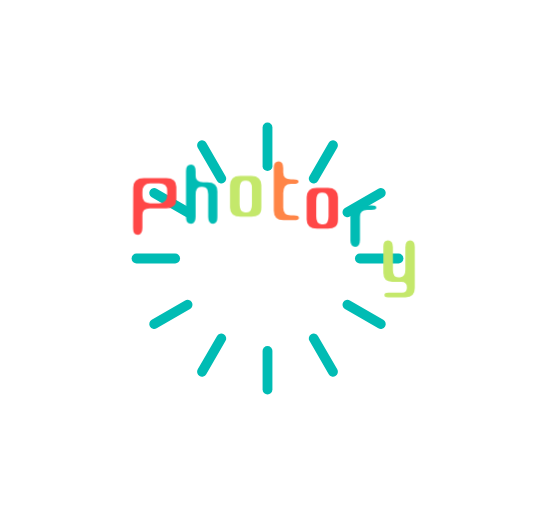
t = 0.00 s
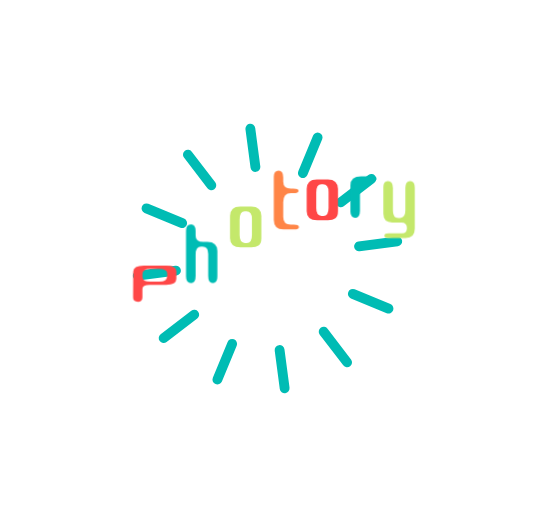
t = 0.25 s
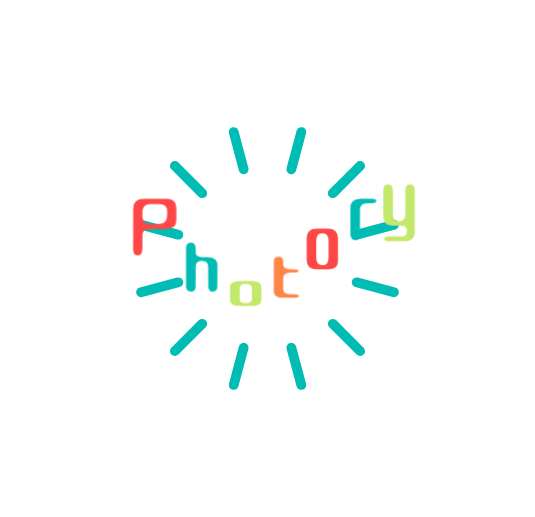
t = 0.50 s
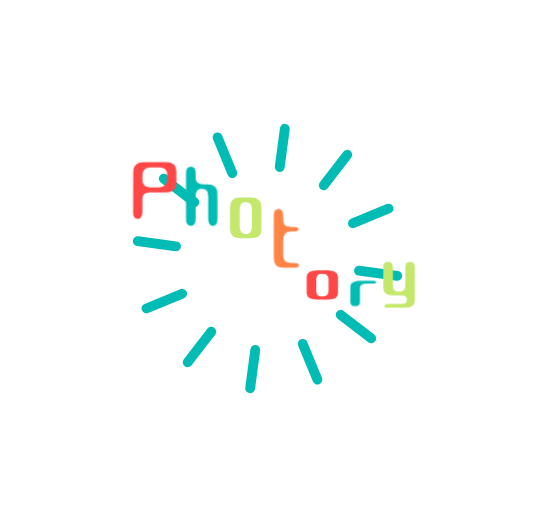
t = 0.75 s
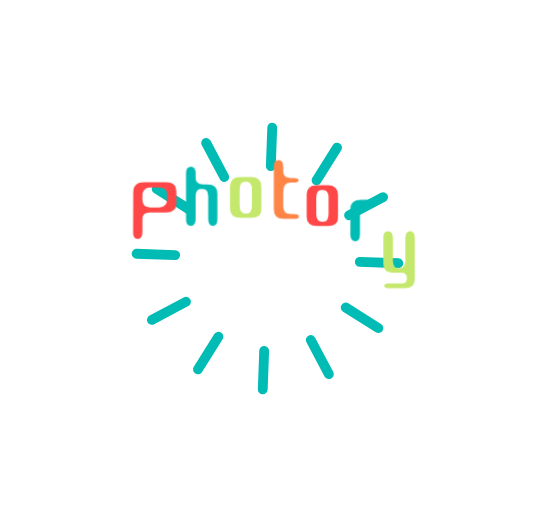
t = 1.02 s
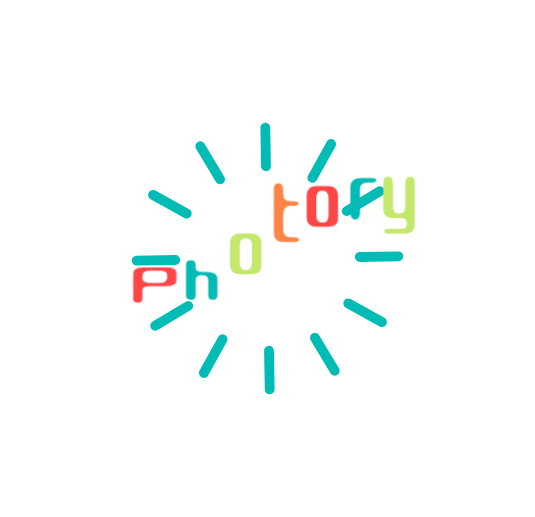
t = 1.32 s

The animated SVG that drew these frames (rendered in a browser with its animation timeline set to each time). Animation: 1 SMIL element (animateTransform=1), 1 CSS @keyframes rule; one cycle of 1.57 s, repeats indefinitely.

<?xml version="1.0" encoding="utf-8"?>
<svg xmlns="http://www.w3.org/2000/svg" style="margin: auto; background: none; display: block; shape-rendering: auto;" width="535" height="517" preserveAspectRatio="xMidYMid">
<style type="text/css">
  text {
    text-anchor: middle; font-size: 131px; opacity: 0;
  }
</style>
<g style="transform-origin: 267.5px 258.5px; transform: scale(1.6375);">
<g transform="translate(267.5,258.5) scale(2)">
  <g>
  <animateTransform attributeName="transform" type="rotate" values="0;90" keyTimes="0;1" dur="1s" repeatCount="indefinite"></animateTransform>
  <g transform="translate(-50,-50)">
  <line x1="50" y1="10" x2="50" y2="21.8" stroke-width="3" stroke="#00bcb4" stroke-linecap="round"></line>
  <line x1="30" y1="15.4" x2="35.9" y2="25.6" stroke-width="3" stroke="#00bcb4" stroke-linecap="round"></line>
  <line x1="15.4" y1="30" x2="25.6" y2="35.9" stroke-width="3" stroke="#00bcb4" stroke-linecap="round"></line>
  <line x1="10" y1="50" x2="21.8" y2="50" stroke-width="3" stroke="#00bcb4" stroke-linecap="round"></line>
  <line x1="15.4" y1="70" x2="25.6" y2="64.1" stroke-width="3" stroke="#00bcb4" stroke-linecap="round"></line>
  <line x1="30" y1="84.6" x2="35.9" y2="74.4" stroke-width="3" stroke="#00bcb4" stroke-linecap="round"></line>
  <line x1="50" y1="90" x2="50" y2="78.2" stroke-width="3" stroke="#00bcb4" stroke-linecap="round"></line>
  <line x1="70" y1="84.6" x2="64.1" y2="74.4" stroke-width="3" stroke="#00bcb4" stroke-linecap="round"></line>
  <line x1="84.6" y1="70" x2="74.4" y2="64.1" stroke-width="3" stroke="#00bcb4" stroke-linecap="round"></line>
  <line x1="90" y1="50" x2="78.2" y2="50" stroke-width="3" stroke="#00bcb4" stroke-linecap="round"></line>
  <line x1="84.6" y1="30" x2="74.4" y2="35.9" stroke-width="3" stroke="#00bcb4" stroke-linecap="round"></line>
  <line x1="70" y1="15.4" x2="64.1" y2="25.6" stroke-width="3" stroke="#00bcb4" stroke-linecap="round"></line>
</g>
  </g>
</g>

<g transform="translate(267.5,258.5)">
  <g transform="translate(0,0)"><g class="path" style="transform: matrix(1, 0, 0, 1, 0, 0); transform-origin: -68.8799px -2.74674px; animation: 1s linear -0.565714s infinite normal forwards running bounce-eee9b88f-5d45-410b-a121-3f11bdac010b;"><path d="M9.60-12.08L9.60-12.08L9.60-3.92L9.60-3.92Q9.60 0.32 6.80 0.32L6.80 0.32L6.80 0.32Q3.92 0.32 3.92-3.60L3.92-3.60L4-28.48L4-28.48Q4-34.32 10.48-34.32L10.48-34.32L24.24-34.32L24.24-34.32Q30.32-34.32 30.32-28.96L30.32-28.96L30.32-21.52L30.32-21.52Q30.32-15.84 24.08-15.84L24.08-15.84L14.08-15.84L14.08-15.84Q9.60-15.84 9.60-12.08zM19.84-31.20L19.84-31.20L14.40-31.20L14.40-31.20Q9.60-31.20 9.60-25.92L9.60-25.92L9.60-23.60L9.60-23.60Q9.60-18.96 14.32-18.96L14.32-18.96L19.92-18.96L19.92-18.96Q24.72-18.96 24.72-24.56L24.72-24.56L24.72-26.88L24.72-26.88Q24.72-31.20 19.84-31.20" fill="#c4e86b" stroke="none" stroke-width="none" transform="translate(-85.99994564056396,14.25325669969831)" style="fill: rgb(255, 71, 71);"></path></g><g class="path" style="transform: matrix(1, 0, 0, 1, 0, 0); transform-origin: -40.1999px -3.30674px; animation: 1s linear -0.471429s infinite normal forwards running bounce-eee9b88f-5d45-410b-a121-3f11bdac010b;"><path d="M49.76-3.76L49.76-17.52L49.76-17.52Q49.76-22 46.32-22L46.32-22L45.28-22L45.28-22Q42.08-22 42.08-17.20L42.08-17.20L42.08-3.76L42.08-3.76Q42.08 0.48 39.28 0.48L39.28 0.48L39.28 0.48Q36.24 0.48 36.24-3.44L36.24-3.44L36.24-31.84L36.24-31.84Q36.24-35.60 39.28-35.60L39.28-35.60L39.28-35.60Q42.08-35.60 42.08-31.44L42.08-31.44L42.08-28.56L42.08-28.56Q42.08-24.80 46.72-24.80L46.72-24.80L49.28-24.80L49.28-24.80Q52.32-24.80 53.84-23.36L53.84-23.36L53.84-23.36Q55.36-21.92 55.36-19.36L55.36-19.36L55.36-3.28L55.36-3.28Q55.36 0.48 52.56 0.48L52.56 0.48L52.56 0.48Q49.76 0.48 49.76-3.76L49.76-3.76" fill="#c4e86b" stroke="none" stroke-width="none" transform="translate(-85.99994564056396,14.25325669969831)" style="fill: rgb(0, 188, 180);"></path></g><g class="path" style="transform: matrix(1, 0, 0, 1, 0, 0); transform-origin: -13.3199px 1.77326px; animation: 1s linear -0.377143s infinite normal forwards running bounce-eee9b88f-5d45-410b-a121-3f11bdac010b;"><path d="M82.24-19.28L82.24-5.52L82.24-5.52Q82.24-2.56 80.68-1.28L80.68-1.28L80.68-1.28Q79.12 0 76.16 0L76.16 0L69.52 0L69.52 0Q63.12 0 63.12-5.52L63.12-5.52L63.12-19.36L63.12-19.36Q63.12-21.92 64.64-23.44L64.64-23.44L64.64-23.44Q66.16-24.96 69.36-24.96L69.36-24.96L76.16-24.96L76.16-24.96Q79.12-24.96 80.68-23.44L80.68-23.44L80.68-23.44Q82.24-21.92 82.24-19.28L82.24-19.28zM76.48-7.60L76.48-7.60L76.48-17.36L76.48-17.36Q76.48-22.08 73.12-22.08L73.12-22.08L72.08-22.08L72.08-22.08Q68.96-22.08 68.96-16.96L68.96-16.96L68.96-7.52L68.96-7.52Q68.96-2.72 72.16-2.72L72.16-2.72L73.36-2.72L73.36-2.72Q76.48-2.72 76.48-7.60" fill="#c4e86b" stroke="none" stroke-width="none" transform="translate(-85.99994564056396,14.25325669969831)" style="fill: rgb(196, 232, 107);"></path></g><g class="path" style="transform: matrix(1, 0, 0, 1, 0, 0); transform-origin: 11.5201px -3.74674px; animation: 1s linear -0.282857s infinite normal forwards running bounce-eee9b88f-5d45-410b-a121-3f11bdac010b;"><path d="M92.80-36L92.80-36L92.80-36Q95.60-36 95.60-31.84L95.60-31.84L95.60-29.20L95.60-29.20Q95.60-24.96 100.24-24.96L100.24-24.96L101.76-24.96L101.76-24.96Q104.96-24.96 104.96-23.60L104.96-23.60L104.96-23.60Q104.96-22.16 101.76-22.16L101.76-22.16L100.24-22.16L100.24-22.16Q95.60-22.16 95.60-16.56L95.60-16.56L95.60-7.76L95.60-7.76Q95.60-3.04 100.16-3.04L100.16-3.04L102.08-3.04L102.08-3.04Q105.20-3.04 105.20-1.52L105.20-1.52L105.20-1.52Q105.20 0 102.32 0L102.32 0L95.68 0L95.68 0Q89.84 0 89.84-5.84L89.84-5.84L89.84-32.24L89.84-32.24Q89.84-36 92.80-36" fill="#c4e86b" stroke="none" stroke-width="none" transform="translate(-85.99994564056396,14.25325669969831)" style="fill: rgb(255, 133, 71);"></path></g><g class="path" style="transform: matrix(1, 0, 0, 1, 0, 0); transform-origin: 33.48px 1.77326px; animation: 1s linear -0.188571s infinite normal forwards running bounce-eee9b88f-5d45-410b-a121-3f11bdac010b;"><path d="M129.04-19.28L129.04-5.52L129.04-5.52Q129.04-2.56 127.48-1.28L127.48-1.28L127.48-1.28Q125.92 0 122.96 0L122.96 0L116.32 0L116.32 0Q109.92 0 109.92-5.52L109.92-5.52L109.92-19.36L109.92-19.36Q109.92-21.92 111.44-23.44L111.44-23.44L111.44-23.44Q112.96-24.96 116.16-24.96L116.16-24.96L122.96-24.96L122.96-24.96Q125.92-24.96 127.48-23.44L127.48-23.44L127.48-23.44Q129.04-21.92 129.04-19.28L129.04-19.28zM123.28-7.60L123.28-7.60L123.28-17.36L123.28-17.36Q123.28-22.08 119.92-22.08L119.92-22.08L118.88-22.08L118.88-22.08Q115.76-22.08 115.76-16.96L115.76-16.96L115.76-7.52L115.76-7.52Q115.76-2.72 118.96-2.72L118.96-2.72L120.16-2.72L120.16-2.72Q123.28-2.72 123.28-7.60" fill="#c4e86b" stroke="none" stroke-width="none" transform="translate(-85.99994564056396,14.25325669969831)" style="fill: rgb(255, 71, 71);"></path></g><g class="path" style="transform: matrix(1, 0, 0, 1, 0, 0); transform-origin: 58.5601px 1.93326px; animation: 1s linear -0.0942857s infinite normal forwards running bounce-eee9b88f-5d45-410b-a121-3f11bdac010b;"><path d="M149.36-22.16L149.36-22.16L146.88-22.16L146.88-22.16Q142.48-22.16 142.48-18L142.48-18L142.48-3.84L142.48-3.84Q142.48 0.32 139.68 0.32L139.68 0.32L139.68 0.32Q136.64 0.32 136.64-3.36L136.64-3.36L136.64-19.44L136.64-19.44Q136.64-24.96 143.12-24.96L143.12-24.96L149.44-24.96L149.44-24.96Q152.48-24.96 152.48-23.52L152.48-23.52L152.48-23.52Q152.48-22.16 149.36-22.16" fill="#c4e86b" stroke="none" stroke-width="none" transform="translate(-85.99994564056396,14.25325669969831)" style="fill: rgb(0, 188, 180);"></path></g><g class="path" style="transform: matrix(1, 0, 0, 1, 0, 0); transform-origin: 80.3201px 6.29326px; animation: 1s linear 0s infinite normal forwards running bounce-eee9b88f-5d45-410b-a121-3f11bdac010b;"><path d="M170.16-7.44L170.16-7.44L170.16-21.28L170.16-21.28Q170.16-25.36 173.12-25.36L173.12-25.36L173.12-25.36Q175.92-25.36 175.92-21.36L175.92-21.36L175.92 3.84L175.92 3.84Q175.92 9.44 170.40 9.44L170.40 9.44L159.52 9.44L159.52 9.44Q158.40 9.44 157.88 9.16L157.88 9.16L157.88 9.16Q157.36 8.88 157.36 8L157.36 8L157.36 8Q157.36 6.56 159.92 6.56L159.92 6.56L168.16 6.56L168.16 6.56Q171.12 6.56 171.12 3.36L171.12 3.36L171.12 3.36Q171.12 0 167.76 0L167.76 0L162.96 0L162.16 0L162.16 0Q156.72 0 156.72-5.44L156.72-5.44L156.72-21.68L156.72-21.68Q156.72-25.36 159.52-25.36L159.52-25.36L159.52-25.36Q162.56-25.36 162.56-21.20L162.56-21.20L162.56-7.36L162.56-7.36Q162.56-2.80 165.84-2.80L165.84-2.80L166.96-2.80L166.96-2.80Q170.16-2.80 170.16-7.44" fill="#c4e86b" stroke="none" stroke-width="none" transform="translate(-85.99994564056396,14.25325669969831)" style="fill: rgb(196, 232, 107);"></path></g></g>
</g>
</g>
<style id="bounce-eee9b88f-5d45-410b-a121-3f11bdac010b" data-anikit="">@keyframes bounce-eee9b88f-5d45-410b-a121-3f11bdac010b
{
  0% {
    animation-timing-function: cubic-bezier(0.1361,0.2514,0.2175,0.8786);
    transform: translate(0,0px) scaleY(1);
  }
  37% {
    animation-timing-function: cubic-bezier(0.7674,0.1844,0.8382,0.7157);
    transform: translate(0,-39.96px) scaleY(1);
  }
  72% {
    animation-timing-function: cubic-bezier(0.1118,0.2149,0.2172,0.941);
    transform: translate(0,0px) scaleY(1);
  }
  87% {
    animation-timing-function: cubic-bezier(0.7494,0.2259,0.8209,0.6963);
    transform: translate(0,19.900000000000002px) scaleY(0.602);
  }
  100% {
    transform: translate(0,0px) scaleY(1);
  }
}</style></svg>